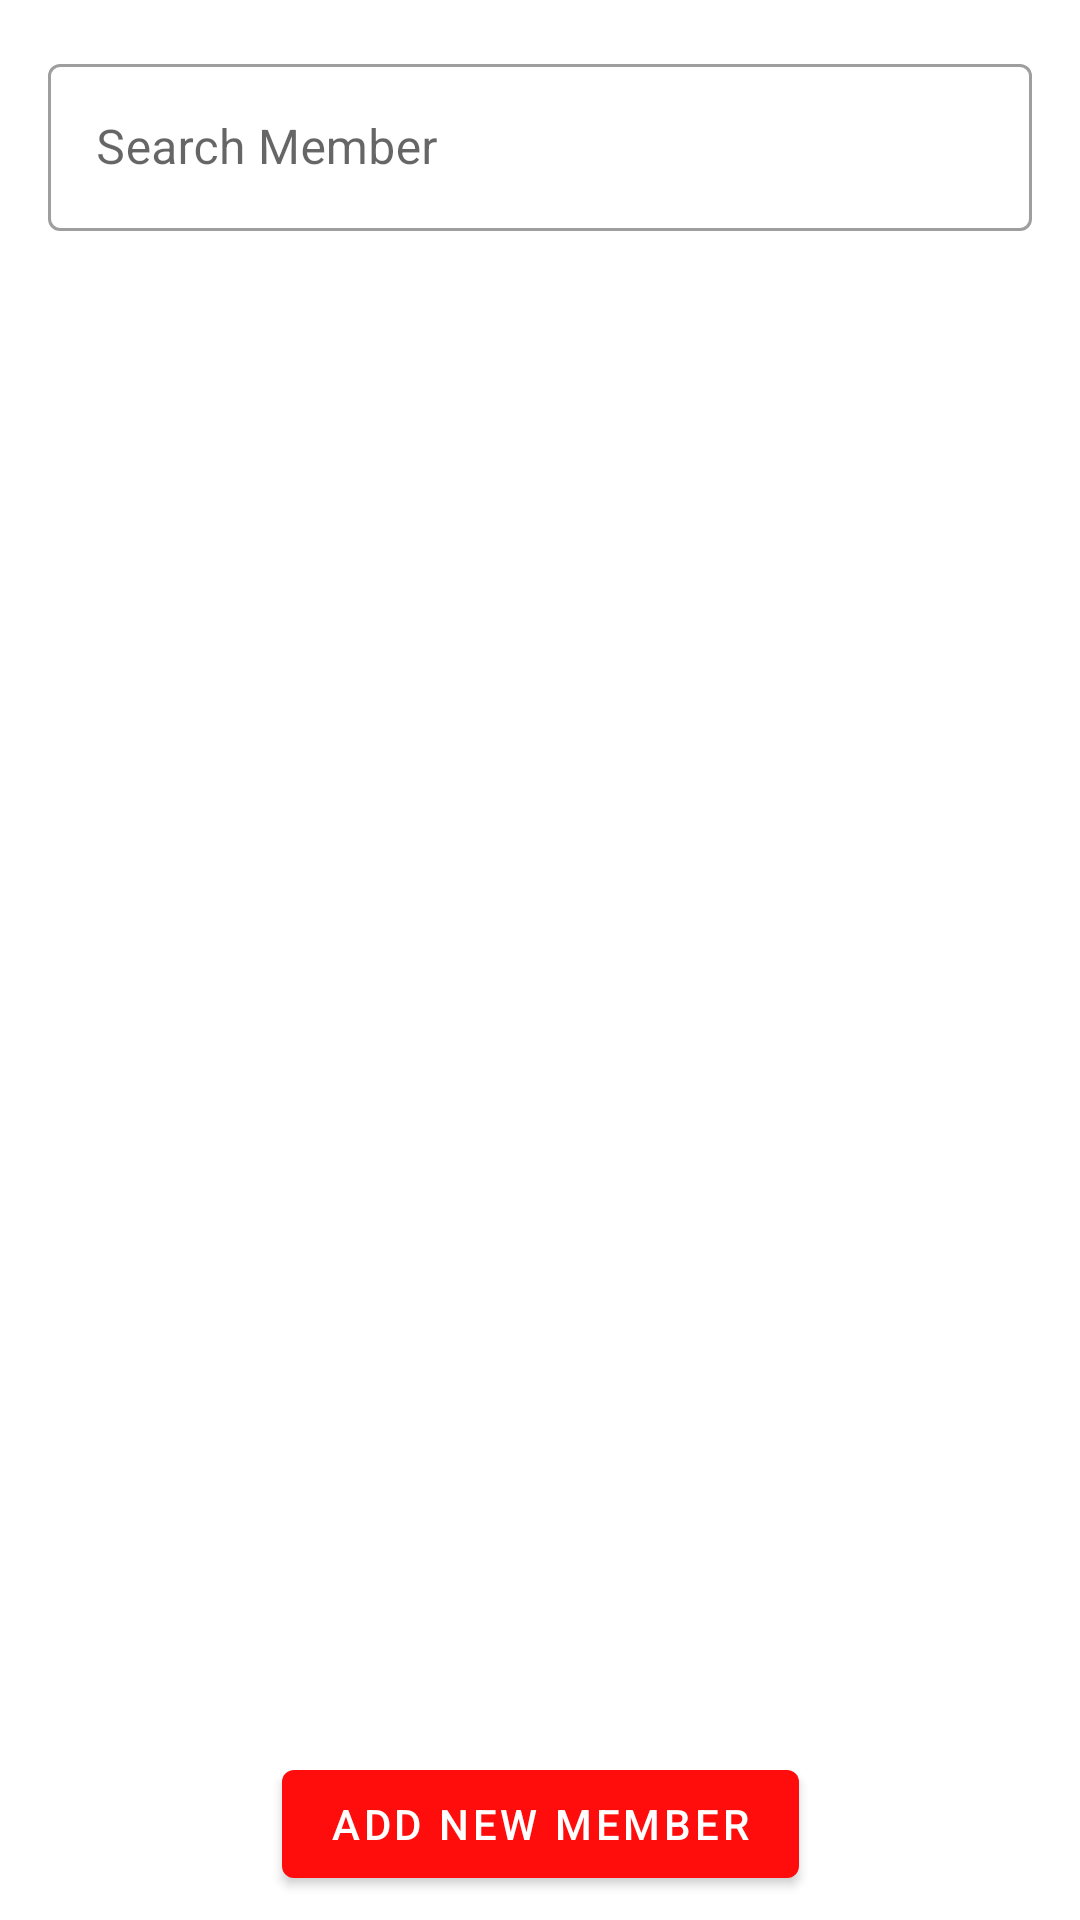

Reconstruct the res/layout file that produces this screen, plus the resources it refers to.
<!-- AndroidManifest.xml: application theme Theme.HipoCase -->
<!-- res/layout/fragment_home.xml -->
<?xml version="1.0" encoding="utf-8"?>
<layout xmlns:android="http://schemas.android.com/apk/res/android"
    xmlns:app="http://schemas.android.com/apk/res-auto"
    xmlns:tools="http://schemas.android.com/tools">

    <data>

    </data>

    <androidx.constraintlayout.widget.ConstraintLayout
        android:layout_width="match_parent"
        android:layout_height="match_parent"
        android:orientation="vertical"
        tools:context=".presentation.MainActivity">
        <com.google.android.material.textfield.TextInputLayout
            android:id="@+id/tilSearch"
            style="@style/Widget.MaterialComponents.TextInputLayout.OutlinedBox"
            app:layout_constraintTop_toTopOf="parent"
            app:layout_constraintStart_toStartOf="parent"
            android:layout_margin="@dimen/margin_16dp"
            app:layout_constraintEnd_toEndOf="parent"
            android:layout_width="match_parent"
            android:layout_height="wrap_content">
            <com.google.android.material.textfield.TextInputEditText
                android:id="@+id/etSearch"
                android:textSize="16sp"
                android:hint="@string/search_member"
                android:drawableStart="@drawable/ic_search"
                android:drawablePadding="@dimen/margin_16dp"
                android:layout_width="match_parent"
                android:layout_height="match_parent"/>
        </com.google.android.material.textfield.TextInputLayout>

        <androidx.recyclerview.widget.RecyclerView
            app:layout_constraintBottom_toTopOf="@id/guideline_0.9"
            app:layout_constraintTop_toBottomOf="@id/tilSearch"
            app:layout_constraintStart_toStartOf="parent"
            app:layout_constraintEnd_toEndOf="parent"
            android:id="@+id/rvDevelopers"
            android:layout_width="match_parent"
            android:layout_height="@dimen/dp_0"
            app:layoutManager="androidx.recyclerview.widget.LinearLayoutManager"
            tools:listitem="@layout/item_developer"
            />

        <androidx.constraintlayout.widget.Guideline
            android:id="@+id/guideline_0.9"
            android:layout_width="match_parent"
            android:layout_height="@dimen/dp_1"
            android:orientation="horizontal"
            app:layout_constraintGuide_percent="0.9" />

        <Button

            app:layout_constraintTop_toBottomOf="@id/guideline_0.9"
            android:id="@+id/btnAddNewMember"
            android:text="@string/add_new_member"
            app:layout_constraintBottom_toBottomOf="parent"
            app:layout_constraintStart_toStartOf="parent"
            app:layout_constraintEnd_toEndOf="parent"
            android:layout_width="wrap_content"
            android:layout_height="wrap_content"/>


    </androidx.constraintlayout.widget.ConstraintLayout>
</layout>
<!-- res/layout/item_developer.xml (included above) -->
<?xml version="1.0" encoding="utf-8"?>
<layout xmlns:tools="http://schemas.android.com/tools"
    xmlns:android="http://schemas.android.com/apk/res/android"
    xmlns:app="http://schemas.android.com/apk/res-auto">

    <data>
        <variable
            name="developer"
            type="com.canbazdev.hipocase.data.model.hipo.Member" />
    </data>


    <FrameLayout
        android:elevation="@dimen/margin_4dp"
        android:background="@drawable/item_shape"
        android:layout_width="match_parent"
        android:translationZ="@dimen/margin_4dp"
        android:layout_height="wrap_content">


        <TextView
            android:layout_gravity="center"
            app:layout_constraintStart_toStartOf="parent"
            app:layout_constraintEnd_toEndOf="parent"
            android:id="@+id/tvLocationName"
            android:layout_width="wrap_content"
            android:layout_height="wrap_content"
            android:text="@{developer.name}"
            android:textColor="@color/black"
            android:textSize="20sp"
            android:textStyle="bold"
            android:padding="16dp"
            android:textAlignment="center"
            app:layout_constraintBottom_toBottomOf="parent"
            app:layout_constraintTop_toTopOf="parent"
            tools:text="Hamza Canbaz" />

    </FrameLayout>


</layout>
<!-- resources referenced by this layout -->
<resources>
  <color name="black">#FF000000</color>
  <dimen name="dp_0">0dp</dimen>
  <dimen name="dp_1">1dp</dimen>
  <dimen name="margin_16dp">16dp</dimen>
  <dimen name="margin_4dp">4dp</dimen>
  <!-- drawable item_shape (drawable) -->
  <?xml version="1.0" encoding="utf-8"?>
  <shape xmlns:android="http://schemas.android.com/apk/res/android"
      android:shape="rectangle">
  
      <solid android:color="@color/white" />
      <corners android:radius="@dimen/margin_24dp" />
  
  </shape>
  <string name="add_new_member">Add New Member</string>
  <string name="search_member">Search Member</string>
  <style name="Theme.HipoCase" parent="Theme.MaterialComponents.DayNight.DarkActionBar">
          
          <item name="colorPrimary">@color/redColor</item>
          <item name="colorPrimaryVariant">@color/darkRedColor</item>
          <item name="colorOnPrimary">@color/white</item>
          
          <item name="colorSecondary">@color/teal_200</item>
          <item name="colorSecondaryVariant">@color/teal_700</item>
          <item name="colorOnSecondary">@color/black</item>
          
          <item name="android:statusBarColor">@color/darkRedColor</item>
          
      </style>
  <color name="white">#FFFFFFFF</color>
  <dimen name="margin_24dp">24dp</dimen>
  <color name="redColor">#ff0c0c</color>
  <color name="darkRedColor">#A60000</color>
  <color name="teal_200">#FF03DAC5</color>
  <color name="teal_700">#FF018786</color>
</resources>
